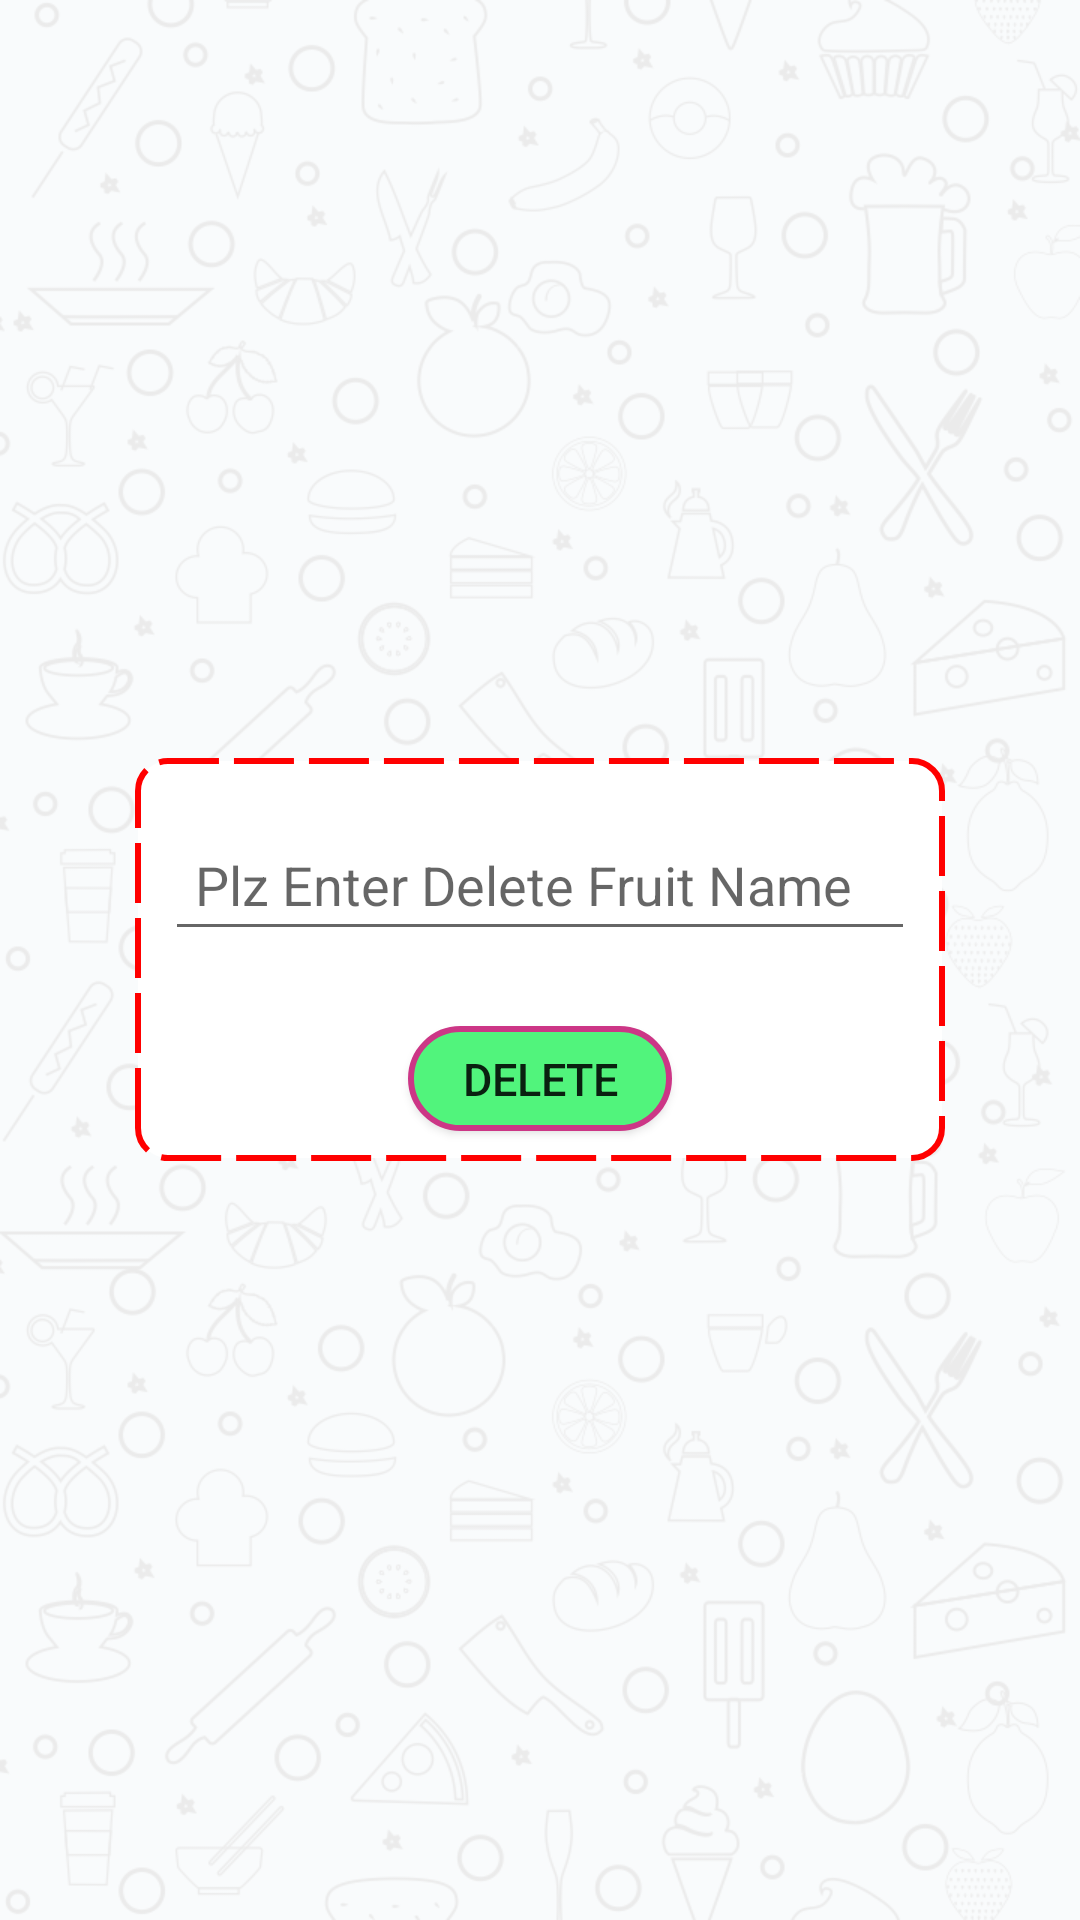

Write the Android layout XML for this screen, with the resource values it uses.
<!-- AndroidManifest.xml: application theme AppTheme -->
<!-- res/layout/delete_fruit.xml -->
<?xml version="1.0" encoding="utf-8"?>
<RelativeLayout
    xmlns:android="http://schemas.android.com/apk/res/android"
    android:layout_width="match_parent"
    android:layout_height="match_parent"
    android:background="@drawable/bg4"
    android:orientation="vertical"
    android:paddingLeft="45dp"
    android:paddingRight="45dp">

    <ScrollView
        android:layout_width="match_parent"
        android:layout_height="wrap_content"
        android:layout_centerHorizontal="true"
        android:layout_centerVertical="true"
        android:scrollbars="none">

        <LinearLayout
            android:layout_width="match_parent"
            android:layout_height="wrap_content"
            android:background="@drawable/list_background"
            android:orientation="vertical"
            android:paddingTop="10dp">

            <EditText
                android:id="@+id/delete_fruit_name"
                android:layout_width="match_parent"
                android:layout_height="wrap_content"
                android:layout_margin="10dp"
                android:digits="abcdefghijklmnopqrstuvwxyzABCDEFGHIJKLMNOPQRSTUVWXYZ"
                android:hint="@string/delete_fruit_name"
                android:inputType="text"
                android:padding="10dp"/>

            <Button
                android:id="@+id/delete_button"
                android:layout_width="wrap_content"
                android:layout_height="35dp"
                android:layout_gravity="center_horizontal|bottom"
                android:layout_marginBottom="10dp"
                android:layout_marginTop="15dp"
                android:background="@drawable/update_btn_background"
                android:padding="5dp"
                android:text="@string/delete_fruit"
                android:textSize="15sp"/>


        </LinearLayout>
    </ScrollView>
</RelativeLayout>
<!-- resources referenced by this layout -->
<resources>
  <!-- drawable bg4: png bitmap (drawable, 221677 bytes) -->
  <!-- drawable list_background (drawable) -->
  <?xml version="1.0" encoding="utf-8"?>
  <shape xmlns:android="http://schemas.android.com/apk/res/android">
      android:shape="rectangle">
      <corners
          android:radius="10dp"></corners>
      <stroke
          android:width="2dp"
          android:color="#ff0000" android:dashGap="5dp" android:dashWidth="20dp" ></stroke>
      <solid android:color="#ffffff"></solid>
  
  </shape>
  <!-- drawable update_btn_background (drawable) -->
  <?xml version="1.0" encoding="utf-8"?>
  <shape xmlns:android="http://schemas.android.com/apk/res/android">
      android:shape="rectangle">
      <corners
          android:bottomRightRadius="20dp"
          android:topLeftRadius="20dp"
          android:bottomLeftRadius="20dp"
          android:topRightRadius="20dp"></corners>
      <stroke
          android:width="2dp"
          android:color="#cc3686"></stroke>
      <solid android:color="#51f47c"></solid>
  
  </shape>
  <string name="delete_fruit">Delete</string>
  <string name="delete_fruit_name">Plz Enter Delete Fruit Name</string>
  <style name="AppTheme" parent="Theme.AppCompat.Light.DarkActionBar">
          
          <item name="colorPrimary">@color/colorPrimary</item>
          <item name="colorPrimaryDark">@color/colorPrimaryDark</item>
          <item name="colorAccent">@color/colorAccent</item>
      </style>
  <color name="colorPrimary">#F44336</color>
  <color name="colorPrimaryDark">#D32F2F</color>
  <color name="colorAccent">#FF4081</color>
</resources>
